Run: headless pygame with SDL's dummy video driver; simulated clock (each Clock.tick advances the game by its frame time, no real sleeping); random seed 0; keys injected as events and as key.get_pressed() state; no mouse input.
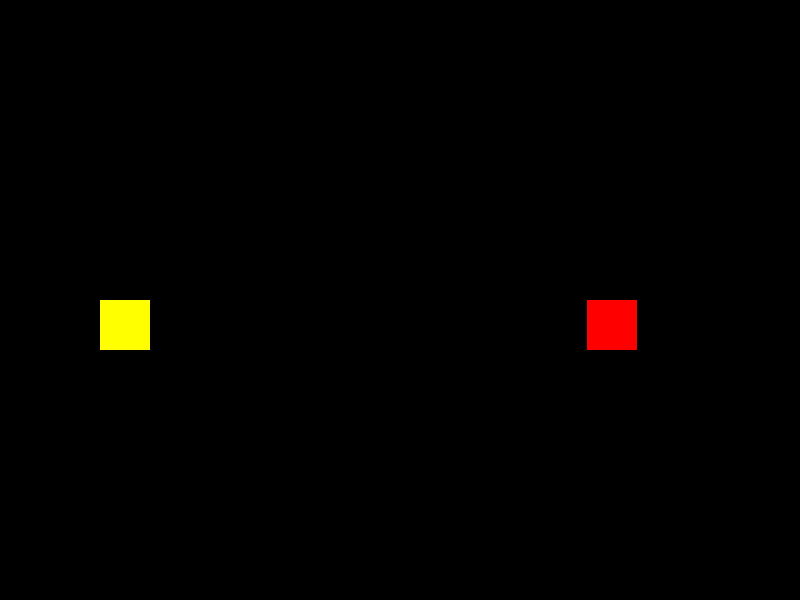
Frame 1 of 4 · flips 1–60 · no input
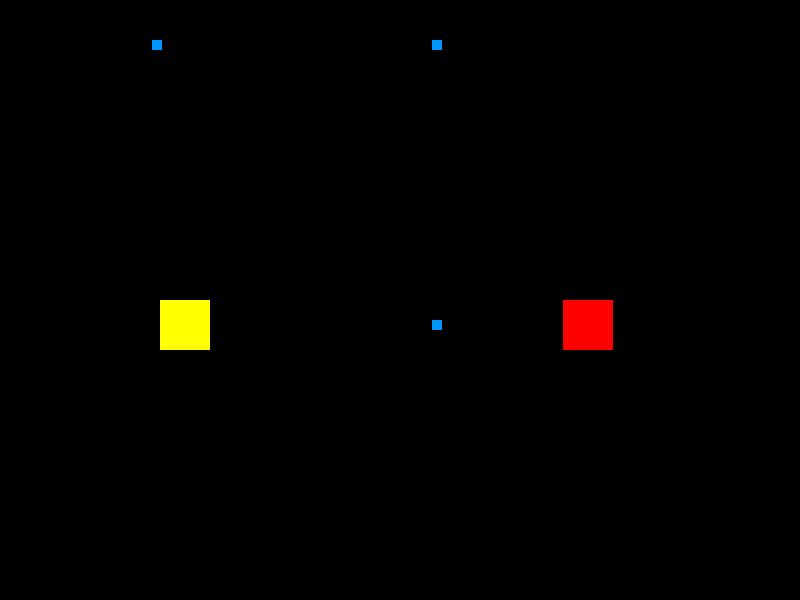
Frame 2 of 4 · flips 61–180 · tapped SPACE, RETURN · held RIGHT (→), D
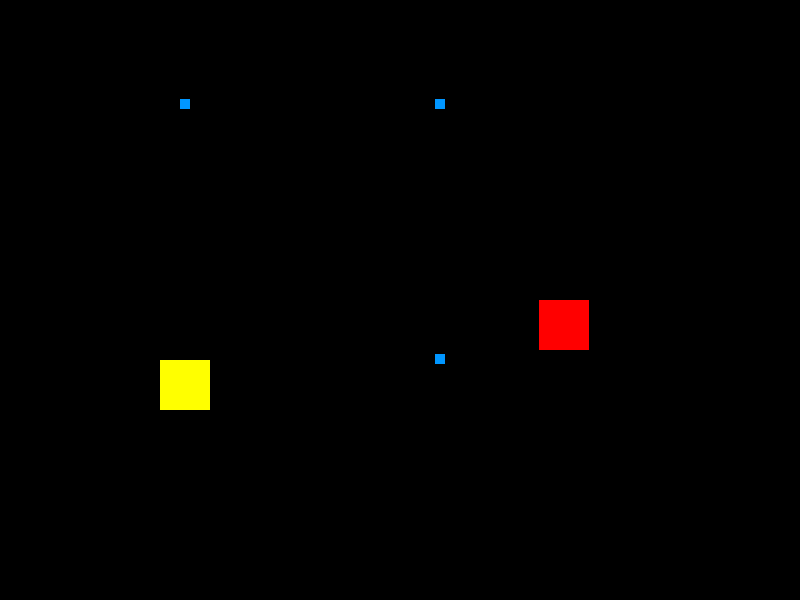
Frame 3 of 4 · flips 181–300 · held DOWN (↓), S
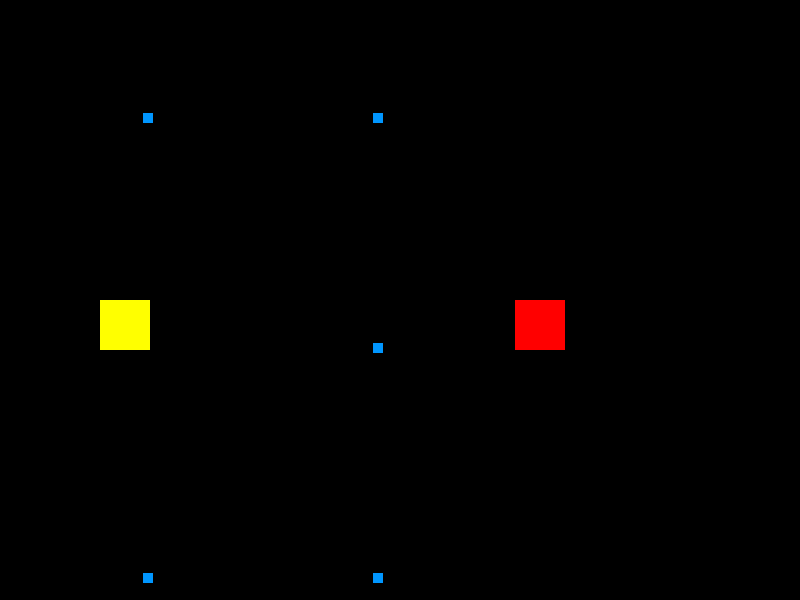
Frame 4 of 4 · flips 301–420 · held LEFT (←), A, UP (↑), W

The pygame program that drew these frames:

import pygame
pygame.init()

def tiros_multidirecionais(x, y):
    direcoes = [
        (0, -1), (0, 1), (-1, 0), (1, 0),  # Cima, baixo, esquerda, direita
        (1, -1), (-1, -1), (1, 1), (-1, 1)  # Diagonais
    ]
    for dx, dy in direcoes:
        rect_tiro = pygame.Rect(x + 20, y + 20, 10, 10)
        tiros.append([rect_tiro, (dx, dy)])  # salva o rect + direção

# ===== CONFIGURAÇÃO =====
tela = pygame.display.set_mode((800, 600))
pygame.display.set_caption("Ataques com Retângulos")

# ===== JOGADOR =====
x, y = 100, 300
velocidade = 0.5

# ===== INIMIGO =====
inimigo_x, inimigo_y = 600, 300
inimigo_vel = 0.2

# ===== PROJÉTEIS =====
tiros = []
vel_tiro = 5
ultimo_tiro = 0
intervalo_tiro = 2000  # a cada 2 segundos

rodando = True
clock = pygame.time.Clock()

while rodando:
    clock.tick(60)
    tempo_atual = pygame.time.get_ticks()

    for evento in pygame.event.get():
        if evento.type == pygame.QUIT:
            rodando = False

    # ===== TIRO AUTOMÁTICO A CADA 2 SEGUNDOS =====
    if tempo_atual - ultimo_tiro >= intervalo_tiro:
        tiros_multidirecionais(x, y)
        ultimo_tiro = tempo_atual

    # ===== MOVIMENTO DO JOGADOR =====
    teclas = pygame.key.get_pressed()
    if teclas[pygame.K_LEFT]:
        x -= velocidade
    if teclas[pygame.K_RIGHT]:
        x += velocidade
    if teclas[pygame.K_UP]:
        y -= velocidade
    if teclas[pygame.K_DOWN]:
        y += velocidade

    # ===== MOVIMENTO DO INIMIGO =====
    inimigo_x -= inimigo_vel
    if inimigo_x < 0 or inimigo_x > 750:
        inimigo_vel *= -1

    inimigo_rect = pygame.Rect(inimigo_x, inimigo_y, 50, 50)
    jogador_rect = pygame.Rect(x, y, 50, 50)

    # ===== MOVIMENTO DOS TIROS =====
    for tiro in tiros[:]:
        rect, (dx, dy) = tiro
        rect.x += dx * vel_tiro
        rect.y += dy * vel_tiro

        # Remove tiro se sair da tela
        if rect.x < 0 or rect.x > 800 or rect.y < 0 or rect.y > 600:
            tiros.remove(tiro)

        # Checa colisão
        if rect.colliderect(inimigo_rect):
            print("Inimigo atingido!")
            tiros.remove(tiro)

    # ===== DESENHO =====
    tela.fill((0, 0, 0))
    pygame.draw.rect(tela, (255, 255, 0), jogador_rect)
    pygame.draw.rect(tela, (255, 0, 0), inimigo_rect)
    for rect, _ in tiros:
        pygame.draw.rect(tela, (0, 150, 255), rect)
    pygame.display.update()

pygame.quit()
